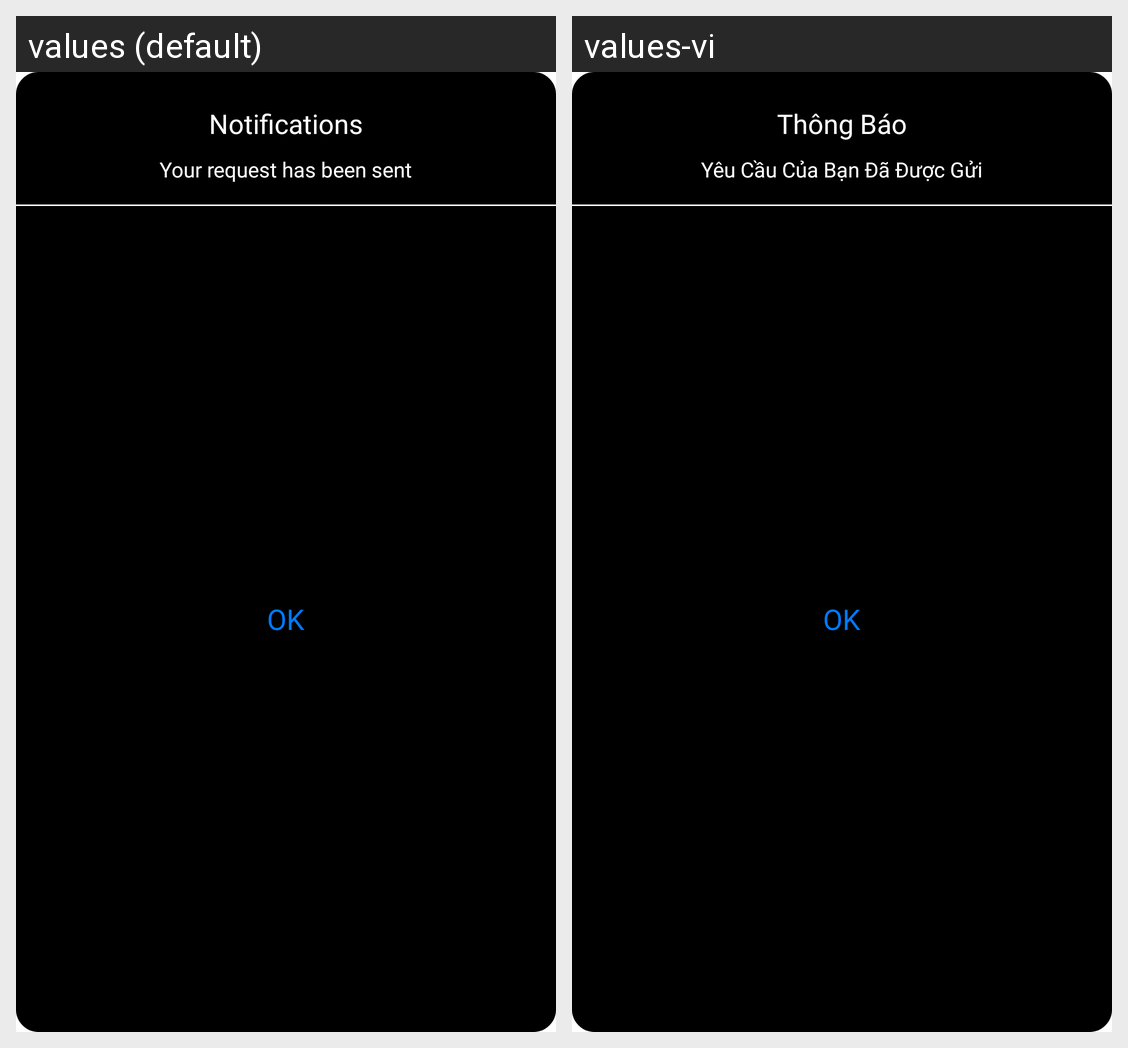

For this localized Android screen grid, give each drawn string resource with its value in every locale shown.
Android screen res/layout/dialog_notification_delete_request.xml rendered under 2 locales, left to right: values (default), values-vi. Device: Nexus 5 (rendered at 1080×1920; each locale shown at half size, 540×960, under a caption strip naming it); theme Theme.SIC_no.
Strings drawn on this screen, with the default value and each locale's value (text and hints the layout hard-codes, and strings that could not be matched under every locale, appear in the picture but are not listed):

notification
  values: Notifications
  values-vi: Thông Báo

prompt_result_delete_owner
  values: Your request has been sent
  values-vi: Yêu Cầu Của Bạn Đã Được Gửi

ok
  values: OK
  values-vi: OK  [not translated; the default value is used]
